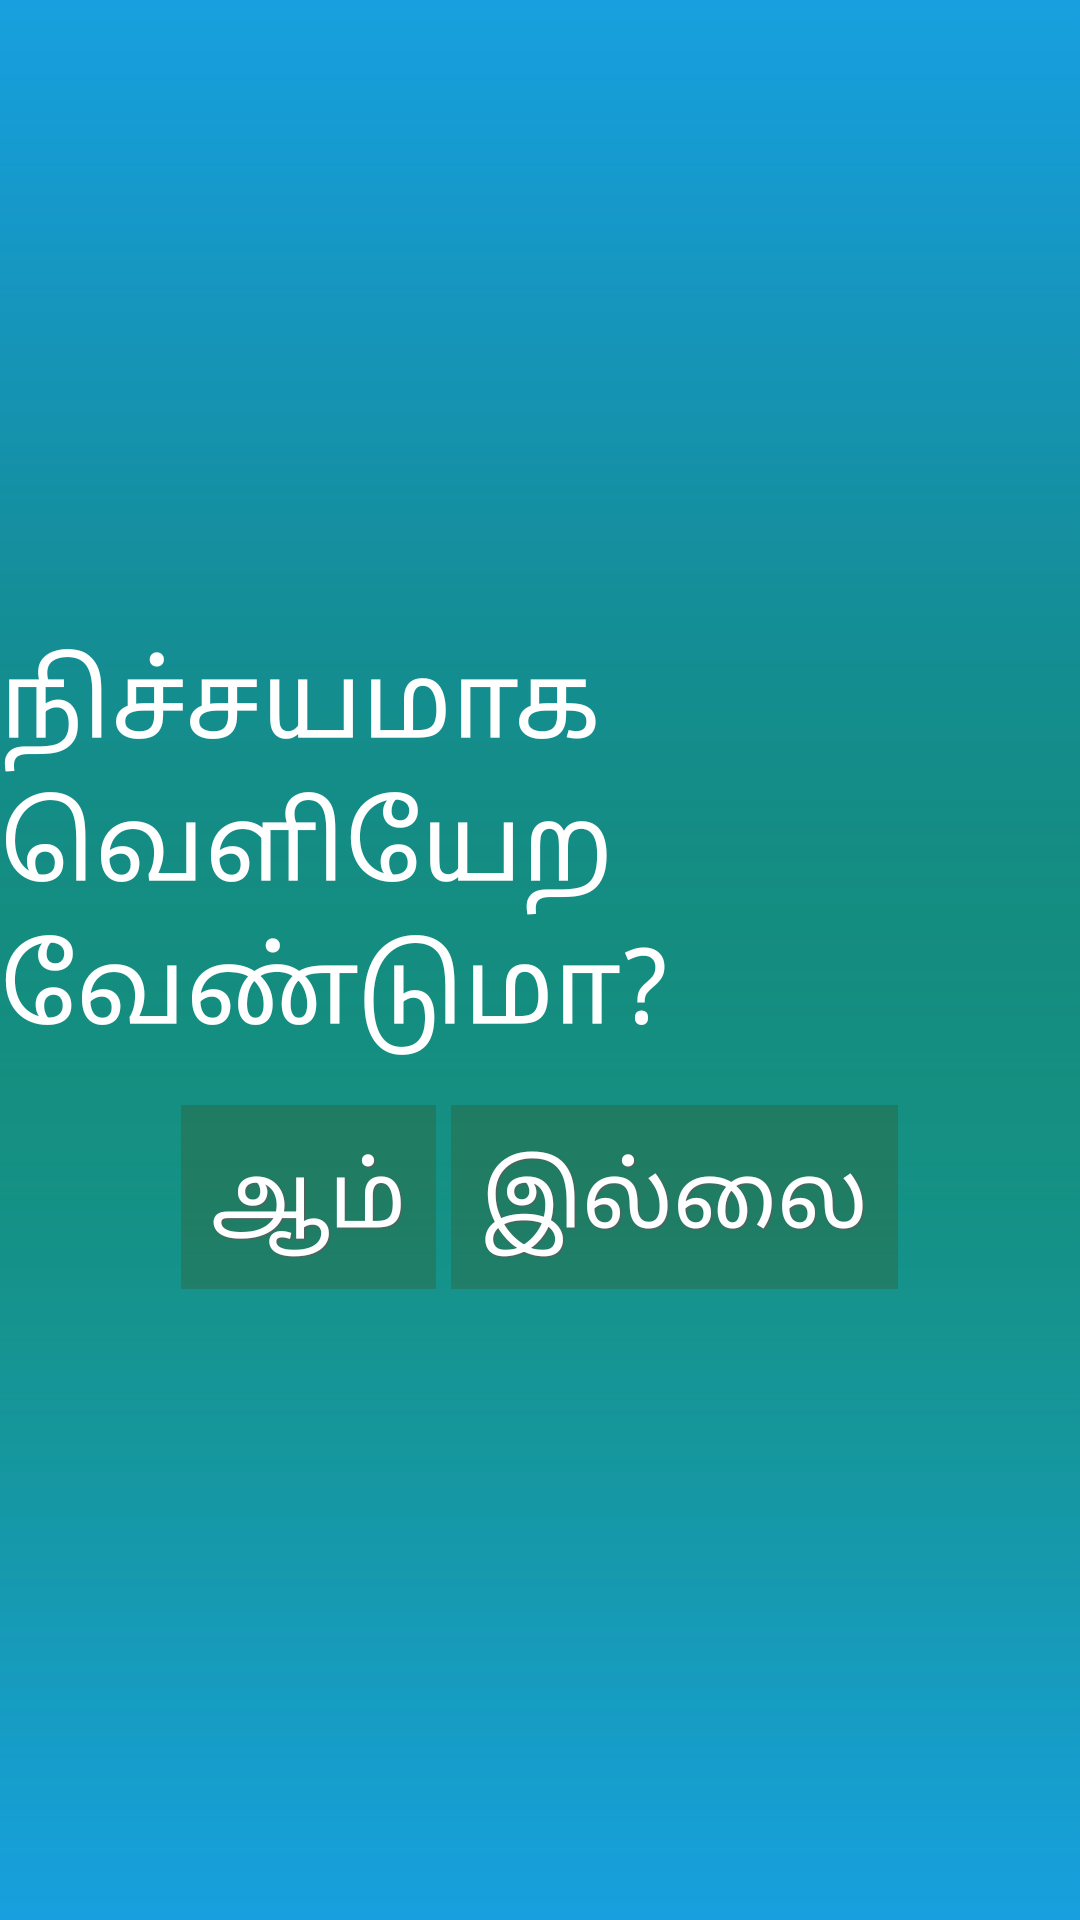

Layout XML and referenced resources for this Android screen:
<!-- AndroidManifest.xml: application theme android:Theme.Black.NoTitleBar.Fullscreen -->
<!-- res/layout/exit_box.xml -->
<LinearLayout xmlns:android="http://schemas.android.com/apk/res/android"
    android:layout_width="wrap_content"
    android:layout_height="wrap_content"
    android:background="@drawable/background_1"
    android:orientation="vertical"
    android:layout_margin="2dip"
    android:gravity="center" >


    <LinearLayout
        android:layout_width="wrap_content"
        android:layout_height="wrap_content"
        android:orientation="horizontal" >

        <TextView
            android:id="@+id/textView1"
            android:layout_width="wrap_content"
            android:layout_height="wrap_content"
            android:layout_marginBottom="15dp"
    		android:textSize="35sp"
            android:text="@string/exitha"
            android:textAppearance="?android:attr/textAppearanceLarge"
            android:textColor="@color/white" />

    </LinearLayout>
    
	<LinearLayout
             android:layout_width="wrap_content"
             android:layout_height="wrap_content"
             android:orientation="horizontal"  >

       	<Button
       	    android:id="@+id/buttonyes"
       	    style="@style/btn_style_2"
       	    android:layout_width="wrap_content"
       	    android:layout_height="wrap_content"
       	    android:layout_marginRight="5dp"
       	    android:text="@string/btn_yes" />

       	<Button
             android:id="@+id/buttonno"
             style="@style/btn_style_2"
             android:layout_width="wrap_content"
             android:layout_height="wrap_content"
             android:text="@string/btn_no" />
	</LinearLayout>
</LinearLayout>
<!-- resources referenced by this layout -->
<resources>
  <color name="white">#FFFFFF</color>
  <!-- drawable background_1: png bitmap (drawable, 11919 bytes) -->
  <string name="btn_no">இல்லை</string>
  <string name="btn_yes">ஆம்</string>
  <string name="exitha">நிச்சயமாக வெளியேற வேண்டுமா?</string>
  <style name="btn_style_2" parent="@android:style/Widget.Button">
      <item name="android:textSize">30sp</item>
      <item name="android:textStyle">normal</item>
      <item name="android:textColor">#FFFFFF</item>
      <item name="android:gravity">center</item>
      <item name="android:shadowColor">#5C5C5C</item>
      <item name="android:shadowDx">1</item>
      <item name="android:shadowDy">1</item>
      <item name="android:shadowRadius">0.6</item>
      <item name="android:background">@color/tanrs_80</item>
      <item name="android:padding">10dip</item>
  </style>
  <color name="tanrs_80">#40404000</color>
</resources>
